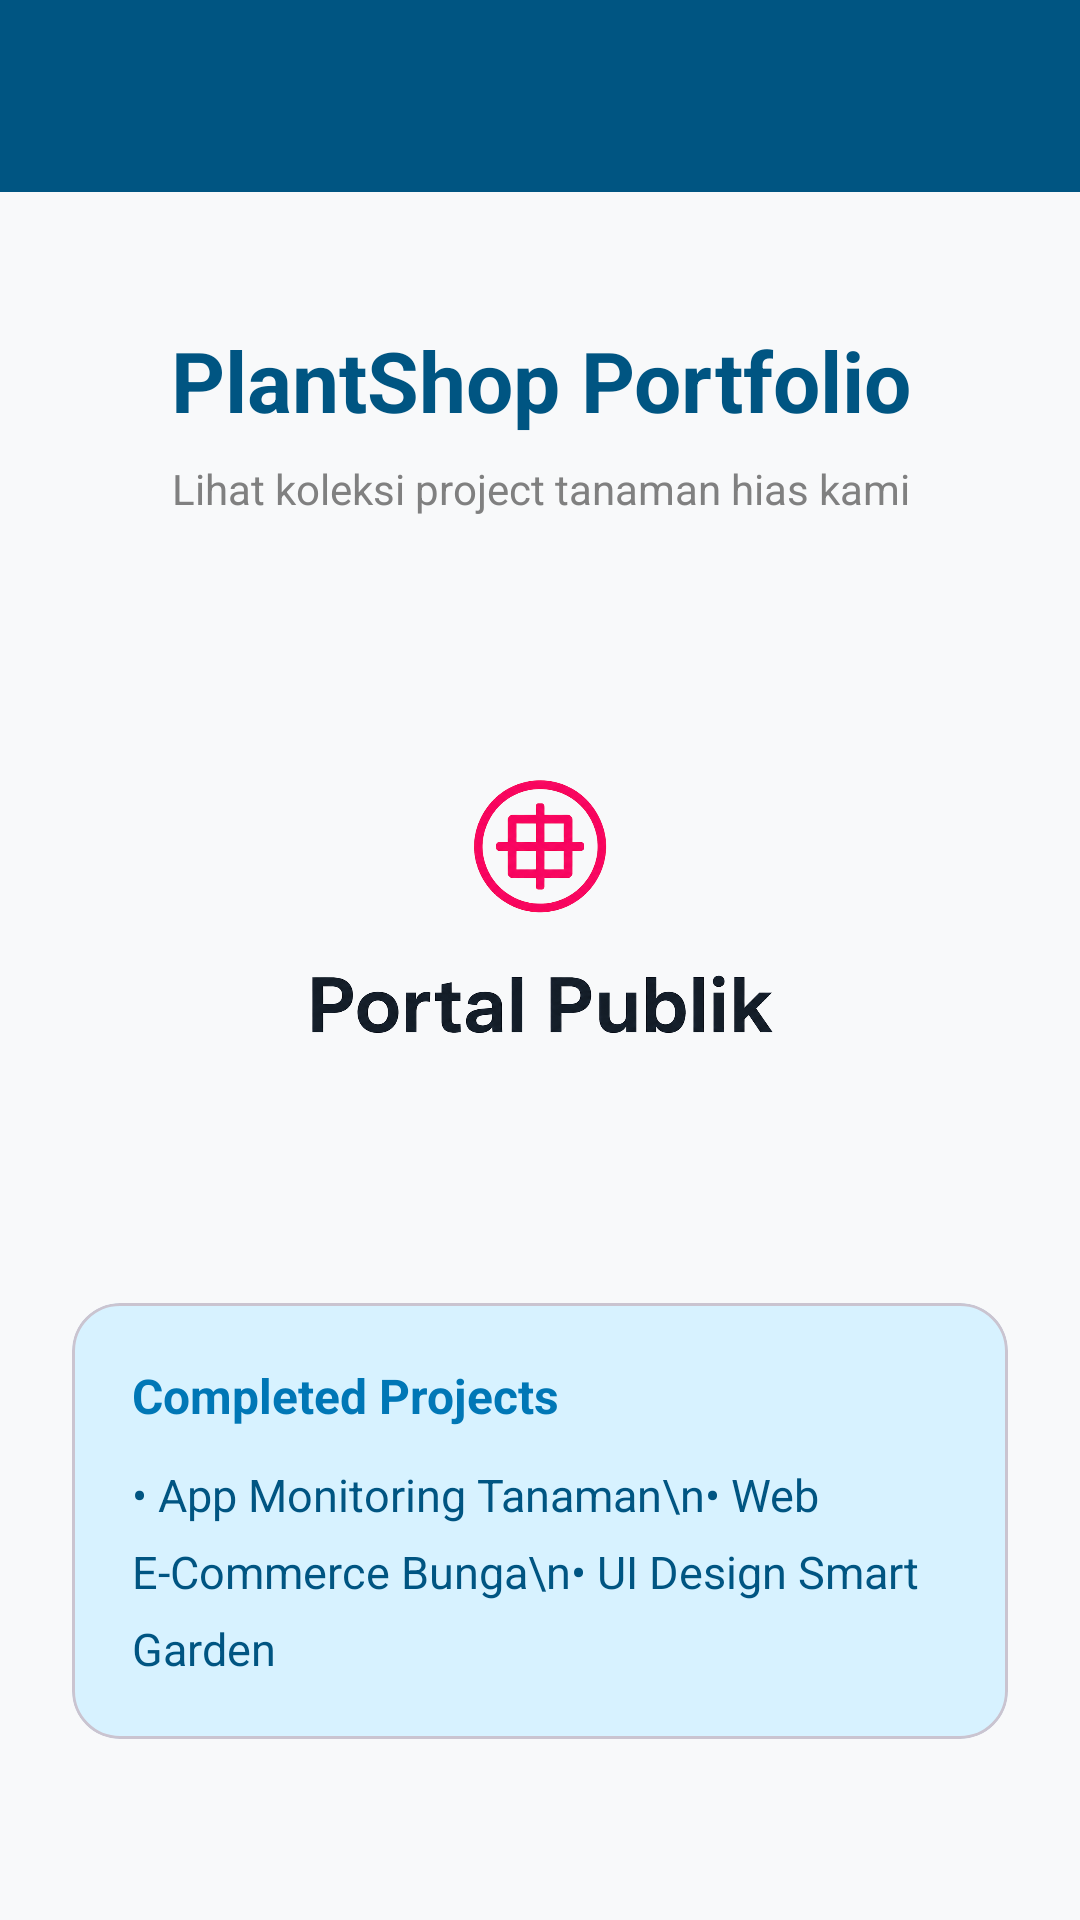

Write the Android layout XML for this screen, with the resource values it uses.
<!-- AndroidManifest.xml: application theme Theme.Nasywacore -->
<!-- res/layout/activity_portofolio.xml -->
<?xml version="1.0" encoding="utf-8"?>
<androidx.constraintlayout.widget.ConstraintLayout
    xmlns:android="http://schemas.android.com/apk/res/android"
    xmlns:app="http://schemas.android.com/apk/res-auto"
    xmlns:tools="http://schemas.android.com/tools"
    android:layout_width="match_parent"
    android:layout_height="match_parent"
    android:background="@color/bg_light"
    tools:context=".pertemuan4.PortofolioActivity">

    <androidx.appcompat.widget.Toolbar
        android:id="@+id/toolbar"
        android:layout_width="match_parent"
        android:layout_height="?attr/actionBarSize"
        android:background="@color/blue_dark"
        app:layout_constraintTop_toTopOf="parent"
        app:theme="@style/ThemeOverlay.AppCompat.Dark.ActionBar" />

    <ScrollView
        android:layout_width="match_parent"
        android:layout_height="0dp"
        android:fillViewport="true"
        app:layout_constraintBottom_toBottomOf="parent"
        app:layout_constraintTop_toBottomOf="@+id/toolbar">

        <androidx.constraintlayout.widget.ConstraintLayout
            android:layout_width="match_parent"
            android:layout_height="wrap_content"
            android:padding="24dp">

            <TextView
                android:id="@+id/tvJudulPortofolio"
                android:layout_width="0dp"
                android:layout_height="wrap_content"
                android:layout_marginTop="20dp"
                android:gravity="center"
                android:text="PlantShop Portfolio"
                android:textColor="@color/blue_dark"
                android:textSize="28sp"
                android:textStyle="bold"
                app:layout_constraintEnd_toEndOf="parent"
                app:layout_constraintStart_toStartOf="parent"
                app:layout_constraintTop_toTopOf="parent" />

            <TextView
                android:id="@+id/tvDeskripsiPortofolio"
                android:layout_width="0dp"
                android:layout_height="wrap_content"
                android:layout_marginTop="8dp"
                android:gravity="center"
                android:text="Lihat koleksi project tanaman hias kami"
                android:textColor="@color/gray"
                android:textSize="14sp"
                app:layout_constraintEnd_toEndOf="parent"
                app:layout_constraintStart_toStartOf="parent"
                app:layout_constraintTop_toBottomOf="@+id/tvJudulPortofolio" />

            <ImageView
                android:id="@+id/ivPortfolio"
                android:layout_width="200dp"
                android:layout_height="200dp"
                android:layout_marginTop="30dp"
                android:src="@drawable/logo_binadesa"
                app:layout_constraintEnd_toEndOf="parent"
                app:layout_constraintStart_toStartOf="parent"
                app:layout_constraintTop_toBottomOf="@+id/tvDeskripsiPortofolio" />

            <com.google.android.material.card.MaterialCardView
                android:id="@+id/cardProjects"
                android:layout_width="0dp"
                android:layout_height="wrap_content"
                android:layout_marginTop="32dp"
                app:cardBackgroundColor="@color/blue_light"
                app:cardCornerRadius="16dp"
                app:cardElevation="0dp"
                app:layout_constraintEnd_toEndOf="parent"
                app:layout_constraintStart_toStartOf="parent"
                app:layout_constraintTop_toBottomOf="@+id/ivPortfolio">

                <LinearLayout
                    android:layout_width="match_parent"
                    android:layout_height="wrap_content"
                    android:orientation="vertical"
                    android:padding="20dp">

                    <TextView
                        android:layout_width="wrap_content"
                        android:layout_height="wrap_content"
                        android:layout_marginBottom="12dp"
                        android:text="Completed Projects"
                        android:textColor="@color/accent_color"
                        android:textSize="16sp"
                        android:textStyle="bold" />

                    <TextView
                        android:layout_width="match_parent"
                        android:layout_height="wrap_content"
                        android:lineSpacingExtra="8dp"
                        android:text="• App Monitoring Tanaman\n• Web E-Commerce Bunga\n• UI Design Smart Garden"
                        android:textColor="@color/blue_dark"
                        android:textSize="15sp" />
                </LinearLayout>
            </com.google.android.material.card.MaterialCardView>

        </androidx.constraintlayout.widget.ConstraintLayout>
    </ScrollView>

</androidx.constraintlayout.widget.ConstraintLayout>
<!-- resources referenced by this layout -->
<resources>
  <color name="accent_color">#0077B6</color>
  <color name="bg_light">#F8F9FA</color>
  <color name="blue_dark">#005582</color>
  <color name="blue_light">#D7F2FF</color>
  <color name="gray">#808080</color>
  <!-- drawable logo_binadesa: png bitmap (drawable, 226185 bytes) -->
  <style name="Theme.Nasywacore" parent="Base.Theme.Nasywacore" />
  <style name="Base.Theme.Nasywacore" parent="Theme.Material3.DayNight.NoActionBar">
          
          
      </style>
</resources>
